Run: headless pygame with SDL's dummy video driver; simulated clock (each Clock.tick advances the game by its frame time, no real sleeping); random seed 0; keys injected as events and as key.get_pressed() state; mouse plan: one left click at the window centre at the start of phase 2, then a move to the lower-right quarter at the start of phase 3.
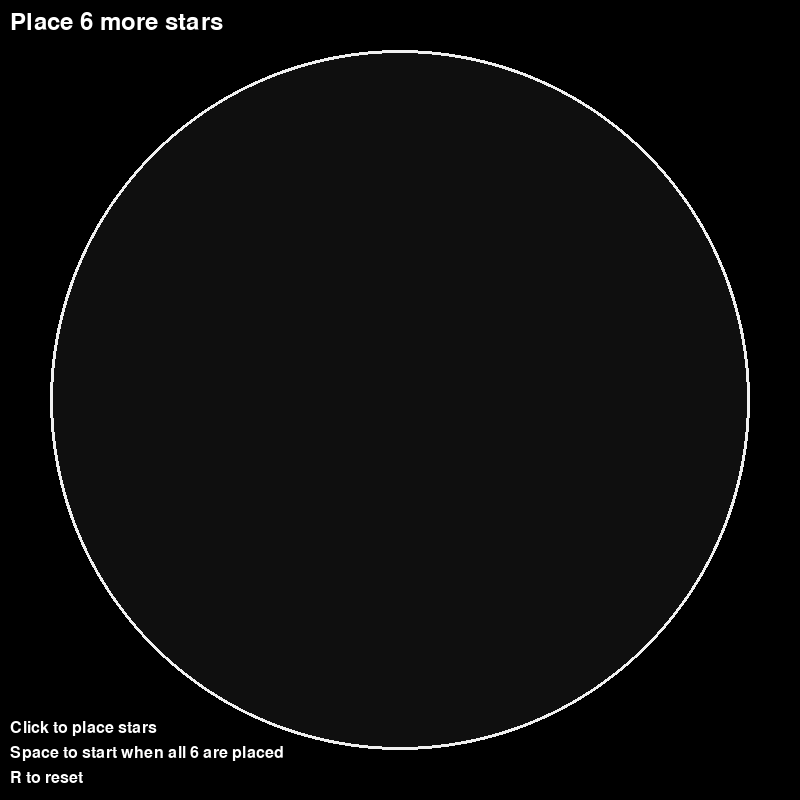
Frame 1 of 4 · flips 1–60 · no input
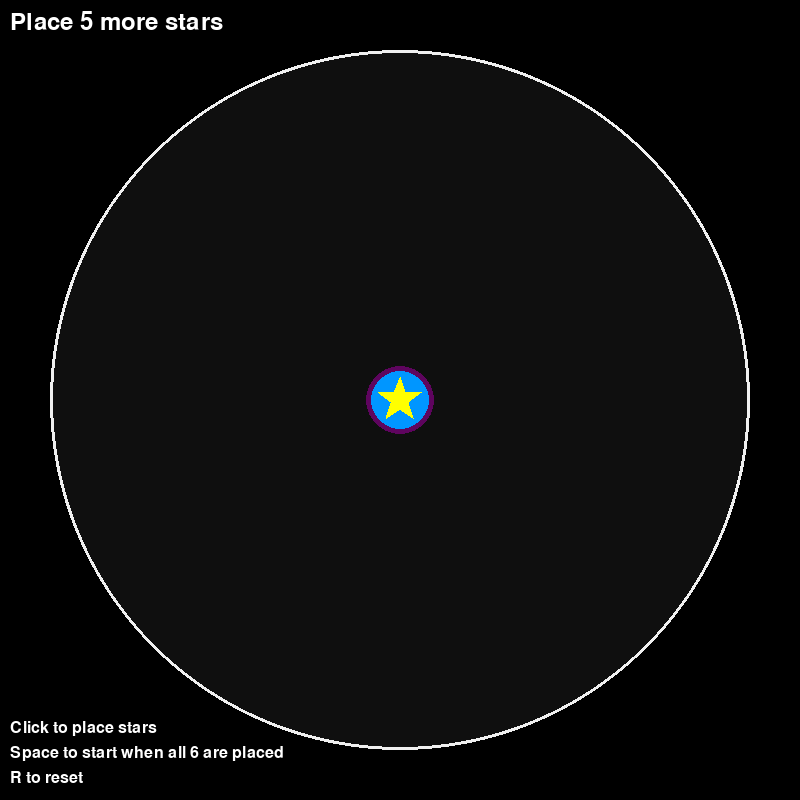
Frame 2 of 4 · flips 61–180 · clicked the window centre · tapped SPACE, RETURN · held RIGHT (→), D
Frame 3 of 4 · flips 181–300 · moved the mouse to the lower-right quarter · held DOWN (↓), S · screen unchanged from frame 2, image omitted
Frame 4 of 4 · flips 301–420 · held LEFT (←), A, UP (↑), W · screen unchanged from frame 3, image omitted

The pygame program that drew these frames:

import pygame
import math
import time
from enum import Enum

# Initialize Pygame
pygame.init()

# Constants
WINDOW_WIDTH = 800
WINDOW_HEIGHT = 800
ARENA_RADIUS = 350
STAR_RADIUS = ARENA_RADIUS * 0.065  # 13% of arena diameter (30% bigger than 10%)
RING_WIDTH = STAR_RADIUS * 1.2  # Even thicker rings
FPS = 60

# Colors
BLACK = (0, 0, 0)
WHITE = (255, 255, 255)
GRAY = (128, 128, 128)
YELLOW = (255, 255, 0)
RED = (255, 0, 0)
BLUE = (0, 150, 255)
PURPLE = (128, 0, 128)

class GameState(Enum):
    SETUP = 1
    PLAYING = 2
    PAUSED = 3

class Ring:
    def __init__(self, star):
        self.star = star
        self.base_radius = STAR_RADIUS * 1.5  # Initial ring radius, slightly outside star
        self.expansion_level = 0  # How many times the ring has expanded
        self.expansion_interval = 3.0  # Expand every 3 seconds
        self.last_expansion_time = 0
        
    def update(self, current_time, simulation_start_time):
        # Calculate time since simulation started
        elapsed = current_time - simulation_start_time
        
        # Check if it's time to expand
        expected_expansions = int(elapsed / self.expansion_interval)
        if expected_expansions > self.expansion_level:
            self.expansion_level = expected_expansions
            
    def get_radius(self):
        # Each expansion adds more distance
        return self.base_radius + (self.expansion_level * STAR_RADIUS * 2)
            
    def draw(self, screen):
        # Draw the ring at its current expansion level
        ring_surface = pygame.Surface((WINDOW_WIDTH, WINDOW_HEIGHT), pygame.SRCALPHA)
        
        radius = self.get_radius()
        
        # Draw the ring with some transparency
        color_with_alpha = (*PURPLE, 180)
        pygame.draw.circle(ring_surface, color_with_alpha, 
                         (int(self.star.x), int(self.star.y)), 
                         int(radius), int(RING_WIDTH))
        
        screen.blit(ring_surface, (0, 0))

class Star:
    def __init__(self, x, y, clockwise=True):
        self.start_x = x
        self.start_y = y
        self.x = x
        self.y = y
        self.clockwise = clockwise
        self.angle = math.atan2(y - WINDOW_HEIGHT//2, x - WINDOW_WIDTH//2)
        self.ring = Ring(self)  # Each star has one ring
        
    def update(self, current_time, is_playing, simulation_start_time):
        if not is_playing:
            return
            
        # No delay - start immediately
            
        # Rotate the star
        rotation_speed = 0.05  # radians per second (much slower rotation)
        if self.clockwise:
            self.angle += rotation_speed / FPS
        else:
            self.angle -= rotation_speed / FPS
            
        # Update position based on angle
        center_x = WINDOW_WIDTH // 2
        center_y = WINDOW_HEIGHT // 2
        distance = math.sqrt((self.start_x - center_x)**2 + (self.start_y - center_y)**2)
        
        self.x = center_x + distance * math.cos(self.angle)
        self.y = center_y + distance * math.sin(self.angle)
        
        # Update the ring
        self.ring.update(current_time, simulation_start_time)
    
    def draw(self, screen):
        # Draw the background circle first
        circle_color = BLUE if self.clockwise else PURPLE
        circle_radius = STAR_RADIUS * 1.3  # Slightly larger than the star
        pygame.draw.circle(screen, circle_color, (int(self.x), int(self.y)), int(circle_radius))
        
        # Draw the star on top
        points = []
        for i in range(5):
            angle = -math.pi/2 + (i * 2 * math.pi / 5)
            outer_x = self.x + STAR_RADIUS * math.cos(angle)
            outer_y = self.y + STAR_RADIUS * math.sin(angle)
            points.append((outer_x, outer_y))
            
            angle = -math.pi/2 + ((i + 0.5) * 2 * math.pi / 5)
            inner_x = self.x + (STAR_RADIUS * 0.4) * math.cos(angle)
            inner_y = self.y + (STAR_RADIUS * 0.4) * math.sin(angle)
            points.append((inner_x, inner_y))
        
        pygame.draw.polygon(screen, YELLOW, points)
        
    def draw_ring(self, screen):
        self.ring.draw(screen)

class Arena:
    def __init__(self):
        self.center_x = WINDOW_WIDTH // 2
        self.center_y = WINDOW_HEIGHT // 2
        self.radius = ARENA_RADIUS
        
    def draw(self, screen):
        # Draw arena border
        pygame.draw.circle(screen, WHITE, (self.center_x, self.center_y), 
                         self.radius, 3)
        
        # Draw arena floor with slight transparency
        floor_surface = pygame.Surface((WINDOW_WIDTH, WINDOW_HEIGHT), pygame.SRCALPHA)
        pygame.draw.circle(floor_surface, (*GRAY, 30), 
                         (self.center_x, self.center_y), self.radius)
        screen.blit(floor_surface, (0, 0))

class WoWBossSimulation:
    def __init__(self):
        self.screen = pygame.display.set_mode((WINDOW_WIDTH, WINDOW_HEIGHT))
        pygame.display.set_caption("WoW Boss Fight Simulation")
        self.clock = pygame.time.Clock()
        self.running = True
        
        self.arena = Arena()
        self.stars = []
        self.state = GameState.SETUP
        self.simulation_start_time = 0
        
        # Fonts
        self.font = pygame.font.Font(None, 36)
        self.small_font = pygame.font.Font(None, 24)
        
    def handle_events(self):
        for event in pygame.event.get():
            if event.type == pygame.QUIT:
                self.running = False
            elif event.type == pygame.KEYDOWN:
                if event.key == pygame.K_ESCAPE:
                    self.running = False
                elif event.key == pygame.K_SPACE:
                    if self.state == GameState.SETUP and len(self.stars) == 6:
                        self.state = GameState.PLAYING
                        self.simulation_start_time = time.time()
                    elif self.state == GameState.PLAYING:
                        self.state = GameState.PAUSED
                    elif self.state == GameState.PAUSED:
                        self.state = GameState.PLAYING
                elif event.key == pygame.K_r:
                    self.reset()
            elif event.type == pygame.MOUSEBUTTONDOWN:
                if event.button == 1 and self.state == GameState.SETUP:
                    if len(self.stars) < 6:
                        x, y = event.pos
                        # Check if click is within arena
                        dist = math.sqrt((x - self.arena.center_x)**2 + 
                                       (y - self.arena.center_y)**2)
                        if dist < self.arena.radius - STAR_RADIUS:
                            # First 3 are clockwise (blue), next 3 are counter-clockwise (purple)
                            clockwise = len(self.stars) < 3
                            self.stars.append(Star(x, y, clockwise))
    
    def reset(self):
        self.stars = []
        self.state = GameState.SETUP
        self.simulation_start_time = 0
    
    def update(self):
        current_time = time.time()
        is_playing = self.state == GameState.PLAYING
        
        for star in self.stars:
            star.update(current_time, is_playing, self.simulation_start_time)
    
    def draw(self):
        self.screen.fill(BLACK)
        
        # Draw arena
        self.arena.draw(self.screen)
        
        # Draw rings first (so they appear under stars)
        for star in self.stars:
            star.draw_ring(self.screen)
        
        # Draw stars
        for star in self.stars:
            star.draw(self.screen)
        
        # Draw UI text
        if self.state == GameState.SETUP:
            text = self.font.render(f"Place {6 - len(self.stars)} more stars", 
                                  True, WHITE)
            self.screen.blit(text, (10, 10))
            
            instructions = [
                "Click to place stars",
                "Space to start when all 6 are placed",
                "R to reset"
            ]
            for i, instruction in enumerate(instructions):
                text = self.small_font.render(instruction, True, WHITE)
                self.screen.blit(text, (10, WINDOW_HEIGHT - 80 + i * 25))
                
        elif self.state == GameState.PLAYING:
            text = self.font.render("Simulation Running", True, WHITE)
            self.screen.blit(text, (10, 10))
                
            instructions = [
                "Space to pause",
                "R to reset"
            ]
            for i, instruction in enumerate(instructions):
                text = self.small_font.render(instruction, True, WHITE)
                self.screen.blit(text, (10, WINDOW_HEIGHT - 55 + i * 25))
                
        elif self.state == GameState.PAUSED:
            text = self.font.render("PAUSED", True, WHITE)
            self.screen.blit(text, (10, 10))
            
            instructions = [
                "Space to resume",
                "R to reset"
            ]
            for i, instruction in enumerate(instructions):
                text = self.small_font.render(instruction, True, WHITE)
                self.screen.blit(text, (10, WINDOW_HEIGHT - 55 + i * 25))
        
        pygame.display.flip()
    
    def run(self):
        while self.running:
            self.handle_events()
            self.update()
            self.draw()
            self.clock.tick(FPS)
        
        pygame.quit()

if __name__ == "__main__":
    game = WoWBossSimulation()
    game.run()
